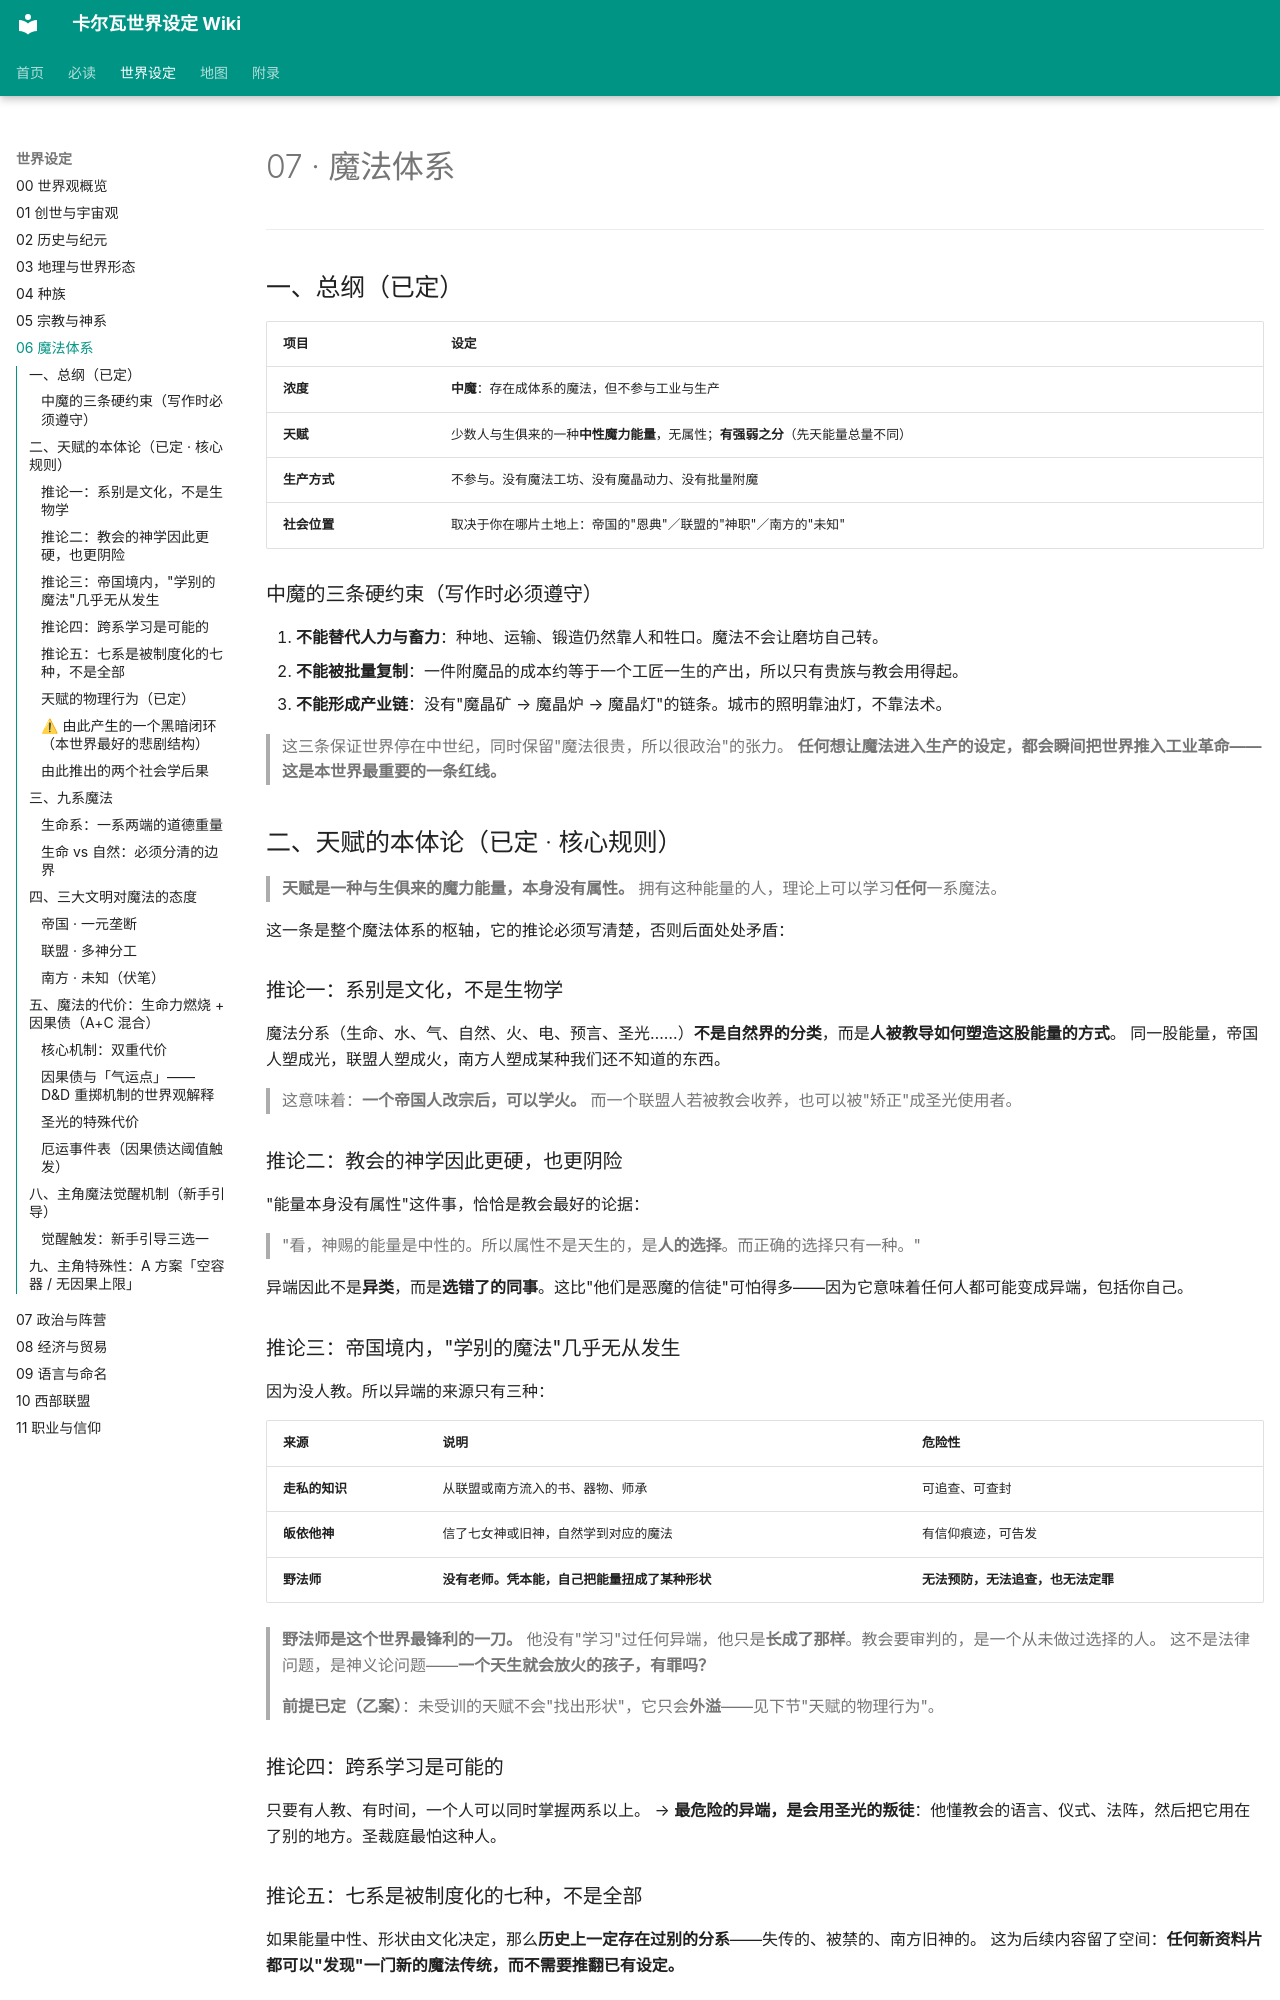

repository: yuxiaoyang738-stack/carva-wiki · page: 07-魔法体系/index.html · generator: mkdocs

# 07 · 魔法体系
---

## 一、总纲（已定）

| 项目 | 设定 |
|---|---|
| **浓度** | **中魔**：存在成体系的魔法，但不参与工业与生产 |
| **天赋** | 少数人与生俱来的一种**中性魔力能量**，无属性；**有强弱之分**（先天能量总量不同） |
| **生产方式** | 不参与。没有魔法工坊、没有魔晶动力、没有批量附魔 |
| **社会位置** | 取决于你在哪片土地上：帝国的"恩典"／联盟的"神职"／南方的"未知" |

### 中魔的三条硬约束（写作时必须遵守）

1. **不能替代人力与畜力**：种地、运输、锻造仍然靠人和牲口。魔法不会让磨坊自己转。
2. **不能被批量复制**：一件附魔品的成本约等于一个工匠一生的产出，所以只有贵族与教会用得起。
3. **不能形成产业链**：没有"魔晶矿 → 魔晶炉 → 魔晶灯"的链条。城市的照明靠油灯，不靠法术。

> 这三条保证世界停在中世纪，同时保留"魔法很贵，所以很政治"的张力。
> **任何想让魔法进入生产的设定，都会瞬间把世界推入工业革命——这是本世界最重要的一条红线。**

## 二、天赋的本体论（已定 · 核心规则）

> **天赋是一种与生俱来的魔力能量，本身没有属性。**
> 拥有这种能量的人，理论上可以学习**任何**一系魔法。

这一条是整个魔法体系的枢轴，它的推论必须写清楚，否则后面处处矛盾：

### 推论一：系别是文化，不是生物学

魔法分系（生命、水、气、自然、火、电、预言、圣光……）**不是自然界的分类**，而是**人被教导如何塑造这股能量的方式**。
同一股能量，帝国人塑成光，联盟人塑成火，南方人塑成某种我们还不知道的东西。

> 这意味着：**一个帝国人改宗后，可以学火。** 而一个联盟人若被教会收养，也可以被"矫正"成圣光使用者。

### 推论二：教会的神学因此更硬，也更阴险

"能量本身没有属性"这件事，恰恰是教会最好的论据：
> "看，神赐的能量是中性的。所以属性不是天生的，是**人的选择**。而正确的选择只有一种。"

异端因此不是**异类**，而是**选错了的同事**。这比"他们是恶魔的信徒"可怕得多——因为它意味着任何人都可能变成异端，包括你自己。

### 推论三：帝国境内，"学别的魔法"几乎无从发生

因为没人教。所以异端的来源只有三种：

| 来源 | 说明 | 危险性 |
|---|---|---|
| **走私的知识** | 从联盟或南方流入的书、器物、师承 | 可追查、可查封 |
| **皈依他神** | 信了七女神或旧神，自然学到对应的魔法 | 有信仰痕迹，可告发 |
| **野法师** | **没有老师。凭本能，自己把能量扭成了某种形状** | **无法预防，无法追查，也无法定罪** |

> **野法师是这个世界最锋利的一刀。**
> 他没有"学习"过任何异端，他只是**长成了那样**。教会要审判的，是一个从未做过选择的人。
> 这不是法律问题，是神义论问题——**一个天生就会放火的孩子，有罪吗？**
>
> **前提已定（乙案）**：未受训的天赋不会"找出形状"，它只会**外溢**——见下节"天赋的物理行为"。

### 推论四：跨系学习是可能的

只要有人教、有时间，一个人可以同时掌握两系以上。
→ **最危险的异端，是会用圣光的叛徒**：他懂教会的语言、仪式、法阵，然后把它用在了别的地方。圣裁庭最怕这种人。

### 推论五：七系是被制度化的七种，不是全部

如果能量中性、形状由文化决定，那么**历史上一定存在过别的分系**——失传的、被禁的、南方旧神的。
这为后续内容留了空间：**任何新资料片都可以"发现"一门新的魔法传统，而不需要推翻已有设定。**
